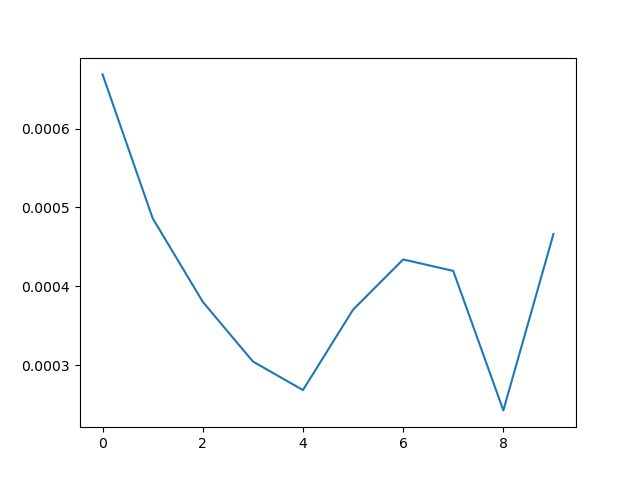

The table this chart was drawn from, first rows:
0, 0.0006685256958007812
1, 0.0004864
2, 0.0003805
3, 0.0003049
4, 0.0002687
5, 0.0003705
6, 0.0004342
7, 0.0004196
8, 0.0002429
9, 0.0004663
